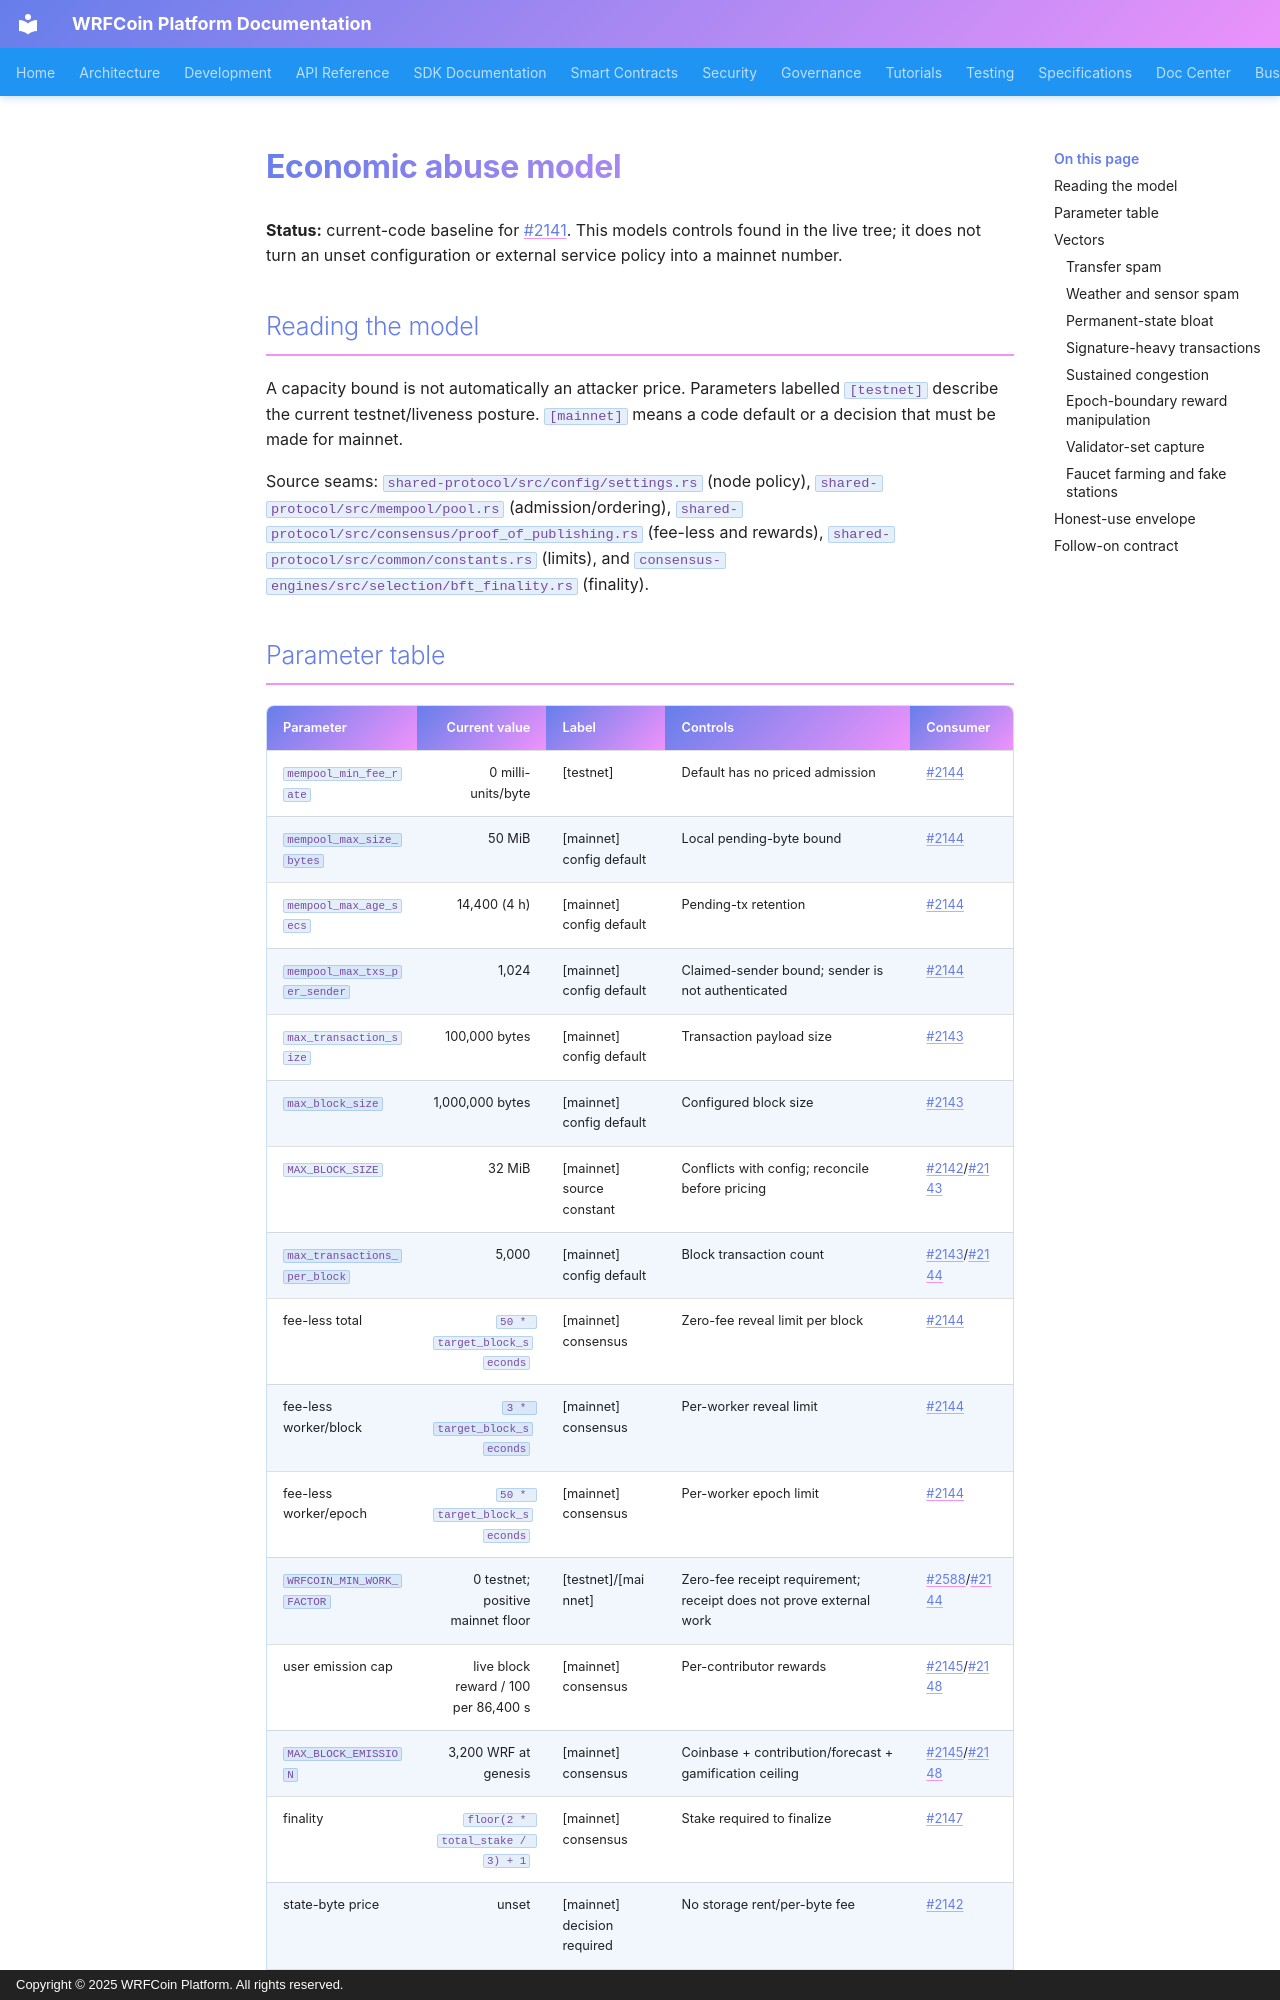

repository: wrfcoin/core4 · page: security/ECONOMIC_ABUSE_MODEL/index.html · generator: mkdocs · copyright: Copyright © 2025 WRFCoin Platform. All rights reserved.

# Economic abuse model

**Status:** current-code baseline for #2141. This models controls found in the
live tree; it does not turn an unset configuration or external service policy
into a mainnet number.

## Reading the model

A capacity bound is not automatically an attacker price. Parameters labelled
`[testnet]` describe the current testnet/liveness posture. `[mainnet]` means a
code default or a decision that must be made for mainnet.

Source seams: `shared-protocol/src/config/settings.rs` (node policy),
`shared-protocol/src/mempool/pool.rs` (admission/ordering),
`shared-protocol/src/consensus/proof_of_publishing.rs` (fee-less and rewards),
`shared-protocol/src/common/constants.rs` (limits), and
`consensus-engines/src/selection/bft_finality.rs` (finality).
